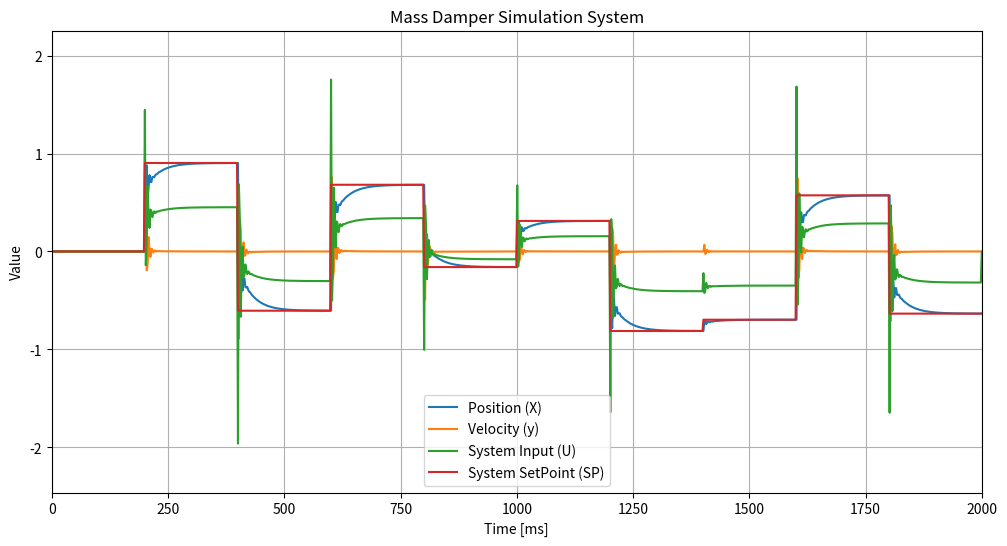

This chart was generated by the following Python code: (Note: this script raises an exception after producing the figure.)
import numpy as np
import matplotlib.pyplot as plt
from scipy.integrate import solve_ivp
import pandas as pd
import random
import os

class MassDamper:
    def __init__(self) :
        self.file_name = 'PID1.xlsx'
        ##System Mass
        self.m = 2#Kg
        ##String constant
        self.k = 0.5
        ##Friccion coefficent
        self.c = 2
        ##Number of ms for simuation
        self.N =2000 #[ms]
        ##Number of samples times
        self.s_t = 1000
        ##Initial position
        self.x0 = 0
        ##initial velocity
        self.v0 = 0
        ##Sample time
        self.step_interval = 100 ##ms
        #Lasta update time for simulation
        self.last_update_time = -self.step_interval
        ##system input
        self.U = 0
        #inicializacion del error
        self.error_sum = 0 #para que en el acumulador no sea nulo
        #error derivativo anterior para que cambie el error entre las iteraciones
        self.error_previous = 0
        ##las value for filling sp arr
        self.last_value = 0

    def update_force(self,t,type,force): 
        ## type es el tipo de entrada
        if type == 'random':
            if t-self.last_update_time >= self.step_interval:
                self.U = random.uniform(-1,1) ##Fuerza aplicada
                self.last_update_time = t
        
        elif type == 'external':
            self.U = force
    
    def fill_sp(self, size, min_val, max_val, interval):
        arr = np.zeros(size)
        last_update_time = 0

        for i in range(size):
            if i - last_update_time >= interval:
                self.last_value = random.uniform(min_val, max_val)
                last_update_time = i

            arr[i] = self.last_value

        return arr
    
    def system_equation(self,t,y):
        x ,v = y ##actual position and velocity of system
        dxdt = v
        dvdt = -(self.k/self.m)*x - (self.c/self.m)*v + self.U/self.m
        return [dxdt,dvdt]

    def run_simulation(self):
        ##set initial conditions and simulation time
        y0 = [self.x0,self.v0]
        t_span = [0,self.N]


        ##solve the system equations
        sol = solve_ivp(self.system_equation,t_span,y0,dense_output = True)

        ##create time points for simulation
        t = np.linspace(0,self.N, num= self.s_t)

        ##set SP array
        sp_arr = np.zeros(len(t))

        ##fill the 
        sp_arr = self.fill_sp(len(sp_arr), -1, 1, 100)

        ##get the position and velocity data for the times points
        x, v = sol.sol(t)

        ##setup the plot for visualizing the system output in real time
        plt.figure(figsize=(12,6))
        plt.xlabel("Time [ms]")
        plt.ylabel("Value")
        plt.title("Mass Damper Simulation System")
        plt.grid(True)

        ##initialize lines for position , velocity and U
        position_line, = plt.plot([],[],label="Position (X)")
        velocity_line, = plt.plot([],[],label="Velocity (y)")
        input_line, = plt.plot([],[], label="System Input (U)")
        sp_line, = plt.plot([],[],label='System SetPoint (SP)')

        ##lets show graph legeng
        plt.legend()

        ##initialize position and velocity vectpr and U
        x = np.zeros(len(t))
        y = np.zeros(len(t))
        U = np.zeros(len(t))

        l=[]
        
        ##Lets simulate the system for the simulation time
        for i in range(1,len(t)):
            
            ##if we want to identify the system last update the force
            #self.update_force(t[i-1]) 

            #Vamos a realizar el control PID para que la fuerza se actualice basandose en el control pid
            self.pid_control(x[i-1], sp_arr[i-1])

            #Store the system input
            U[i-1] = self.U

            #
            y0 = [x[i-1],v[i-1]]
            t_span = [t[i-1],t[i]]

            ##solve the system equation for this iteration
            sol = solve_ivp(self.system_equation,t_span,y0,dense_output=True)

            ##get the position and velocity for the next sample time
            x[i], v[i] = sol.sol(t[i])

            ##lets update the graph lines for showing system status 
            position_line.set_data(t[:i+1], x[:i+1])
            velocity_line.set_data(t[:i+1], v[:i+1])
            input_line.set_data(t[:i+1], U[:i+1])
            sp_line.set_data(t[:i+1], sp_arr[:i+1])

            ##lets show the data up until actual samples time 
            plt.xlim(0, t[i])
            plt.ylim(min(min(x),min(v),min(U)) - 0.5,max(max(x),max(v),max(U)) + 0.5)
            ##Lets pause the graph
            #plt.pause(self.N/self.s_t)
        l =np.vstack((x,U,sp_arr))
        plt.show()
        data_dir = os.path.abspath(os.path.join(os.path.dirname(__file__),'..','data'))
        excel_path = os.path.join(data_dir, self.file_name)
        df=pd.DataFrame(l)
        df.to_excel(excel_path,index=False)


    ##controlador PID
    def pid_control(self,x,sp): 
        #salida del sistema dinamico
        #x: posicion del sistema
        setpoint = 1

        #constantes del PID
        Kp = 1
        Ki= 0.1
        Kd= 0.5

        setpoint = sp #parametro para inicializar el setpoint deseado
        error = setpoint - x

        #acumulativa del error para la parte integral del PID
        self.error_sum += error 

        #derivativa del error para la parte derivativa del PID
        error_derivative = error - self.error_previous

        self.U = Kp*error + Ki*self.error_sum + Kd*error_derivative #self.U es la entrada directa del sistema

        #we store the previous error
        self.error_previous = error 

    '''def save_excel():
        l = []
        data={
            Entrada:self.U
        }
        df = pd.DataFrame(data) '''

S=MassDamper()
S.run_simulation()
    
    
